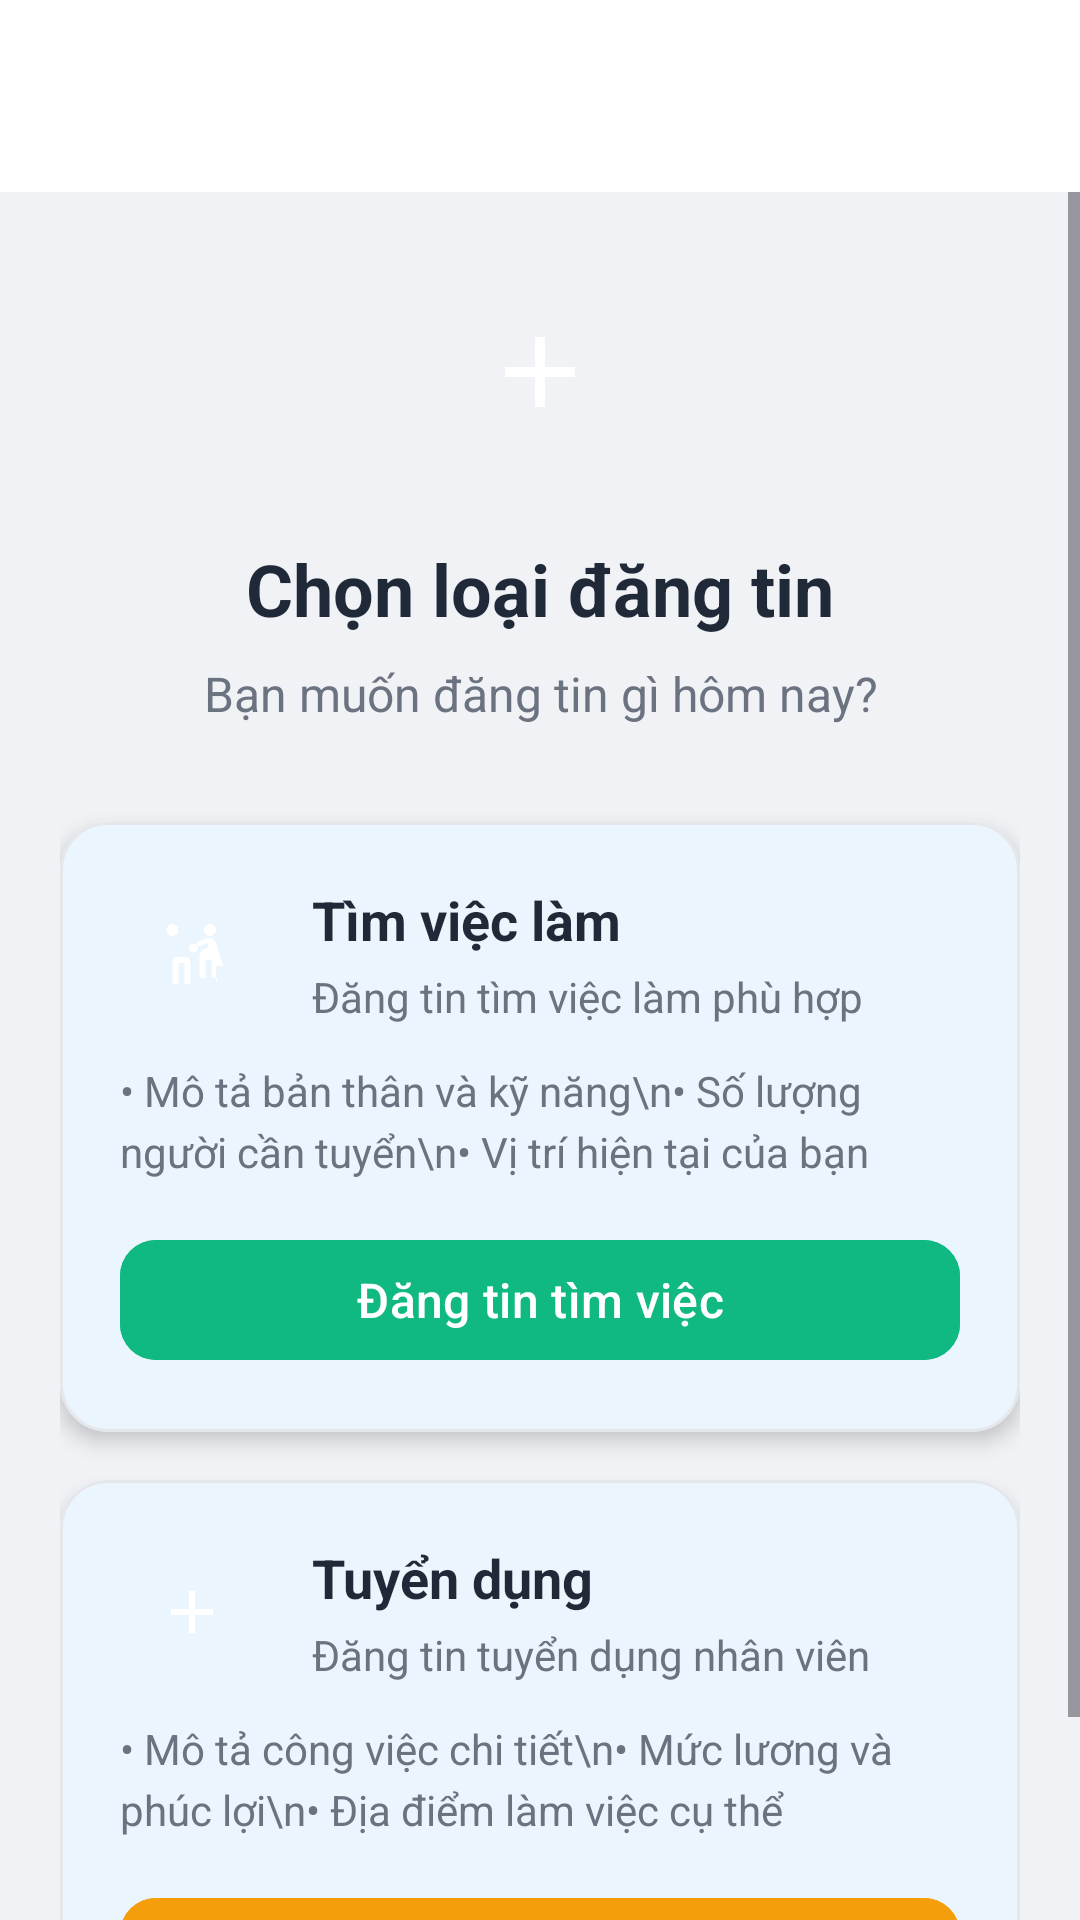

Android layout source for this screen:
<!-- AndroidManifest.xml: activity theme Theme.ProjectPRM392 -->
<!-- res/layout/activity_post_type_selection.xml -->
<?xml version="1.0" encoding="utf-8"?>
<LinearLayout xmlns:android="http://schemas.android.com/apk/res/android"
    xmlns:app="http://schemas.android.com/apk/res-auto"
    android:layout_width="match_parent"
    android:layout_height="match_parent"
    android:orientation="vertical"
    android:background="#F0F2F5">

    <androidx.appcompat.widget.Toolbar
        android:id="@+id/toolbar"
        android:layout_width="match_parent"
        android:layout_height="?attr/actionBarSize"
        android:background="@android:color/white"
        android:elevation="4dp"
        app:titleTextColor="#1F2937"
        app:navigationIcon="?attr/homeAsUpIndicator" />

    <ScrollView
        android:layout_width="match_parent"
        android:layout_height="match_parent"
        android:fillViewport="true">

        <LinearLayout
            android:layout_width="match_parent"
            android:layout_height="wrap_content"
            android:orientation="vertical"
            android:padding="20dp"
            android:gravity="center">

            
            <ImageView
                android:layout_width="80dp"
                android:layout_height="80dp"
                android:src="@drawable/ic_add"
                android:background="@drawable/circle_background"
                android:backgroundTint="#4267B2"
                android:padding="20dp"
                android:layout_marginBottom="16dp"
                app:tint="@android:color/white" />

            <TextView
                android:layout_width="wrap_content"
                android:layout_height="wrap_content"
                android:text="Chọn loại đăng tin"
                android:textSize="24sp"
                android:textStyle="bold"
                android:textColor="#1F2937"
                android:layout_marginBottom="8dp" />

            <TextView
                android:layout_width="wrap_content"
                android:layout_height="wrap_content"
                android:text="Bạn muốn đăng tin gì hôm nay?"
                android:textSize="16sp"
                android:textColor="#6B7280"
                android:layout_marginBottom="32dp"
                android:gravity="center" />

            
            <com.google.android.material.card.MaterialCardView
                android:id="@+id/cardJobSeeking"
                android:layout_width="match_parent"
                android:layout_height="wrap_content"
                android:layout_marginBottom="16dp"
                app:cardCornerRadius="16dp"
                app:cardElevation="4dp"
                app:strokeColor="#E5E7EB"
                app:strokeWidth="1dp"
                android:clickable="true"
                android:focusable="true"
                android:foreground="?android:attr/selectableItemBackground">

                <LinearLayout
                    android:layout_width="match_parent"
                    android:layout_height="wrap_content"
                    android:orientation="vertical"
                    android:padding="20dp">

                    <LinearLayout
                        android:layout_width="match_parent"
                        android:layout_height="wrap_content"
                        android:orientation="horizontal"
                        android:gravity="center_vertical"
                        android:layout_marginBottom="12dp">

                        <ImageView
                            android:layout_width="48dp"
                            android:layout_height="48dp"
                            android:src="@drawable/ic_people"
                            android:background="@drawable/circle_background"
                            android:backgroundTint="#10B981"
                            android:padding="12dp"
                            android:layout_marginEnd="16dp"
                            app:tint="@android:color/white" />

                        <LinearLayout
                            android:layout_width="0dp"
                            android:layout_height="wrap_content"
                            android:layout_weight="1"
                            android:orientation="vertical">

                            <TextView
                                android:layout_width="wrap_content"
                                android:layout_height="wrap_content"
                                android:text="Tìm việc làm"
                                android:textSize="18sp"
                                android:textStyle="bold"
                                android:textColor="#1F2937" />

                            <TextView
                                android:layout_width="wrap_content"
                                android:layout_height="wrap_content"
                                android:text="Đăng tin tìm việc làm phù hợp"
                                android:textSize="14sp"
                                android:textColor="#6B7280"
                                android:layout_marginTop="4dp" />

                        </LinearLayout>

                    </LinearLayout>

                    <TextView
                        android:layout_width="match_parent"
                        android:layout_height="wrap_content"
                        android:text="• Mô tả bản thân và kỹ năng\n• Số lượng người cần tuyển\n• Vị trí hiện tại của bạn"
                        android:textSize="14sp"
                        android:textColor="#6B7280"
                        android:lineSpacingExtra="4dp"
                        android:layout_marginBottom="16dp" />

                    <com.google.android.material.button.MaterialButton
                        android:id="@+id/btnJobSeeking"
                        android:layout_width="match_parent"
                        android:layout_height="48dp"
                        android:text="Đăng tin tìm việc"
                        android:textSize="16sp"
                        android:backgroundTint="#10B981"
                        app:cornerRadius="12dp" />

                </LinearLayout>

            </com.google.android.material.card.MaterialCardView>

            
            <com.google.android.material.card.MaterialCardView
                android:id="@+id/cardJobPosting"
                android:layout_width="match_parent"
                android:layout_height="wrap_content"
                app:cardCornerRadius="16dp"
                app:cardElevation="4dp"
                app:strokeColor="#E5E7EB"
                app:strokeWidth="1dp"
                android:clickable="true"
                android:focusable="true"
                android:foreground="?android:attr/selectableItemBackground">

                <LinearLayout
                    android:layout_width="match_parent"
                    android:layout_height="wrap_content"
                    android:orientation="vertical"
                    android:padding="20dp">

                    <LinearLayout
                        android:layout_width="match_parent"
                        android:layout_height="wrap_content"
                        android:orientation="horizontal"
                        android:gravity="center_vertical"
                        android:layout_marginBottom="12dp">

                        <ImageView
                            android:layout_width="48dp"
                            android:layout_height="48dp"
                            android:src="@drawable/ic_add"
                            android:background="@drawable/circle_background"
                            android:backgroundTint="#F59E0B"
                            android:padding="12dp"
                            android:layout_marginEnd="16dp"
                            app:tint="@android:color/white" />

                        <LinearLayout
                            android:layout_width="0dp"
                            android:layout_height="wrap_content"
                            android:layout_weight="1"
                            android:orientation="vertical">

                            <TextView
                                android:layout_width="wrap_content"
                                android:layout_height="wrap_content"
                                android:text="Tuyển dụng"
                                android:textSize="18sp"
                                android:textStyle="bold"
                                android:textColor="#1F2937" />

                            <TextView
                                android:layout_width="wrap_content"
                                android:layout_height="wrap_content"
                                android:text="Đăng tin tuyển dụng nhân viên"
                                android:textSize="14sp"
                                android:textColor="#6B7280"
                                android:layout_marginTop="4dp" />

                        </LinearLayout>

                    </LinearLayout>

                    <TextView
                        android:layout_width="match_parent"
                        android:layout_height="wrap_content"
                        android:text="• Mô tả công việc chi tiết\n• Mức lương và phúc lợi\n• Địa điểm làm việc cụ thể"
                        android:textSize="14sp"
                        android:textColor="#6B7280"
                        android:lineSpacingExtra="4dp"
                        android:layout_marginBottom="16dp" />

                    <com.google.android.material.button.MaterialButton
                        android:id="@+id/btnJobPosting"
                        android:layout_width="match_parent"
                        android:layout_height="48dp"
                        android:text="Đăng tin tuyển dụng"
                        android:textSize="16sp"
                        android:backgroundTint="#F59E0B"
                        app:cornerRadius="12dp" />

                </LinearLayout>

            </com.google.android.material.card.MaterialCardView>

        </LinearLayout>

    </ScrollView>

</LinearLayout>
<!-- resources referenced by this layout -->
<resources>
  <!-- drawable ic_add (drawable) -->
  <?xml version="1.0" encoding="utf-8"?>
  <vector xmlns:android="http://schemas.android.com/apk/res/android"
      android:width="24dp"
      android:height="24dp"
      android:viewportWidth="24"
      android:viewportHeight="24">
      <path
          android:fillColor="@color/gray_dark"
          android:pathData="M19,13h-6v6h-2v-6H5v-2h6V5h2v6h6v2z"/>
  </vector>
  <!-- drawable ic_people (drawable) -->
  <?xml version="1.0" encoding="utf-8"?>
  <vector xmlns:android="http://schemas.android.com/apk/res/android"
      android:width="24dp"
      android:height="24dp"
      android:viewportWidth="24"
      android:viewportHeight="24">
      <path
          android:fillColor="@color/gray_dark"
          android:pathData="M16,4c0,-1.11 0.89,-2 2,-2s2,0.89 2,2 -0.89,2 -2,2 -2,-0.89 -2,-2zM20,22v-6h2.5l-2.54,-7.63c-0.34,-1.02 -1.3,-1.74 -2.39,-1.74 -0.34,0 -0.68,0.07 -1.01,0.2l-2.49,1.01c-0.41,0.17 -0.61,0.62 -0.44,1.03s0.62,0.61 1.03,0.44l2.41,-0.98 0.46,1.37 -1.76,0.87c-0.76,0.38 -1.26,1.14 -1.26,2.03v7.4h2v-6h2v6h2zM12.5,11.5c0.83,0 1.5,-0.67 1.5,-1.5s-0.67,-1.5 -1.5,-1.5 -1.5,0.67 -1.5,1.5 0.67,1.5 1.5,1.5zM5.5,6c1.11,0 2,-0.89 2,-2s-0.89,-2 -2,-2 -2,0.89 -2,2 0.89,2 2,2zM7.5,22v-7h2v7h2v-7.5c0,-0.83 -0.67,-1.5 -1.5,-1.5h-3c-0.83,0 -1.5,0.67 -1.5,1.5v7.5h2z"/>
  </vector>
  <style name="Theme.ProjectPRM392" parent="Base.Theme.ProjectPRM392" />
  <color name="gray_dark">#757575</color>
  <style name="Base.Theme.ProjectPRM392" parent="Theme.Material3.DayNight.NoActionBar">
          
          <item name="colorPrimary">@color/colorPrimary</item>
          <item name="colorPrimaryVariant">@color/colorPrimaryDark</item>
          <item name="colorOnPrimary">@color/colorOnPrimary</item>
          
          
          <item name="colorSecondary">@color/colorAccent</item>
          <item name="colorOnSecondary">@color/colorOnSecondary</item>
          
          
          <item name="android:statusBarColor">@color/colorPrimaryDark</item>
          
          
          <item name="android:colorBackground">@color/colorBackground</item>
          <item name="colorSurface">@color/colorSurface</item>
          <item name="colorOnBackground">@color/colorOnBackground</item>
          <item name="colorOnSurface">@color/colorOnSurface</item>
          
          
          <item name="colorError">@color/colorError</item>
          <item name="colorOnError">@color/colorOnError</item>
      </style>
  <color name="colorPrimary">#2196F3</color>
  <color name="colorPrimaryDark">#1976D2</color>
  <color name="colorOnPrimary">#FFFFFF</color>
  <color name="colorAccent">#03DAC5</color>
  <color name="colorOnSecondary">#000000</color>
  <color name="colorBackground">#FFFFFF</color>
  <color name="colorSurface">#FFFFFF</color>
  <color name="colorOnBackground">#000000</color>
  <color name="colorOnSurface">#000000</color>
  <color name="colorError">#F44336</color>
  <color name="colorOnError">#FFFFFF</color>
</resources>
